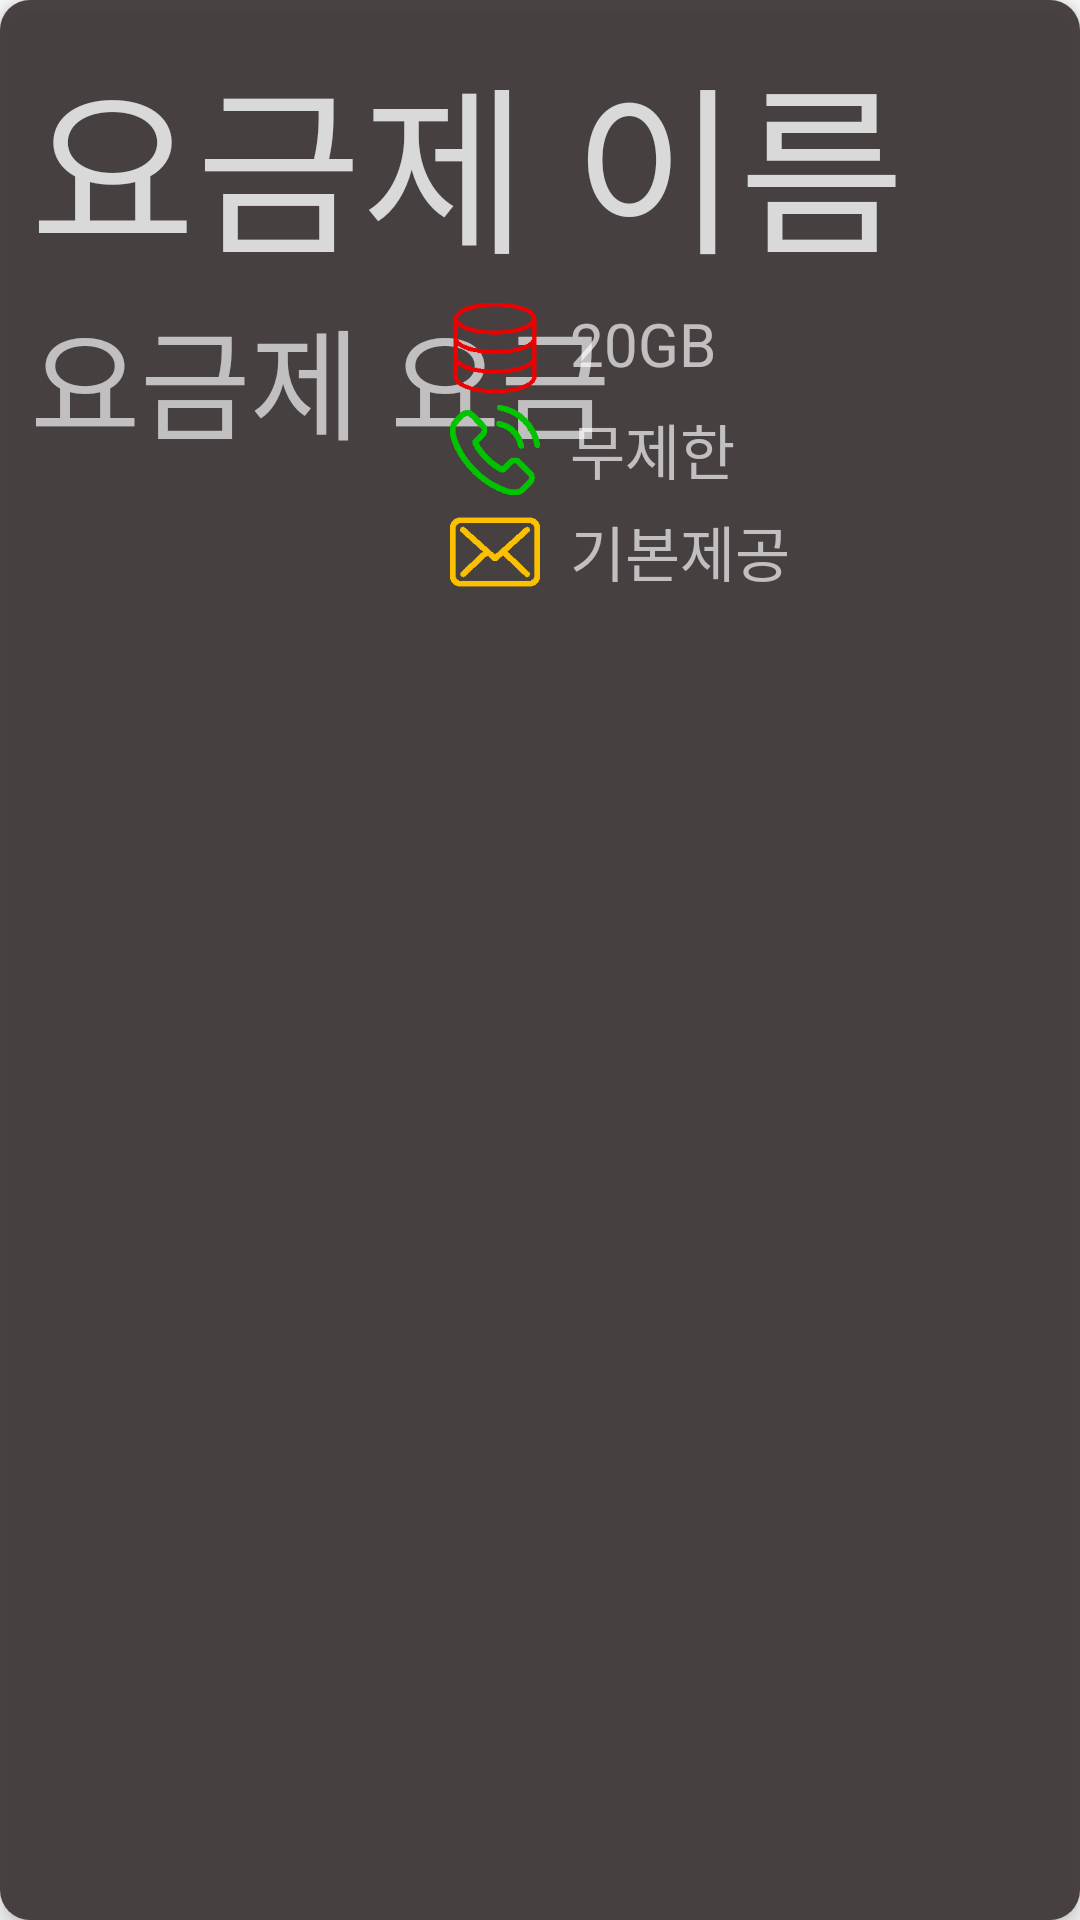

Reconstruct the res/layout file that produces this screen, plus the resources it refers to.
<!-- AndroidManifest.xml: application theme AppTheme -->
<!-- res/layout/plan_item.xml -->
<?xml version="1.0" encoding="utf-8"?>
<RelativeLayout
    xmlns:android="http://schemas.android.com/apk/res/android"
    android:layout_width="match_parent"
    android:layout_height="500dp"
    android:padding="10dp"
    android:background="@drawable/round_shape_plan"
    android:elevation="4dp">


    <TextView
        android:id="@+id/textViewPlanName"
        android:layout_width="wrap_content"
        android:layout_height="wrap_content"
        android:text="요금제 이름"
        android:textSize="60dp"
        android:singleLine="true"
        android:textColor="#CCFFFFFF"/>

    <TextView
        android:id="@+id/textViewPlanCost"
        android:layout_width="wrap_content"
        android:layout_height="wrap_content"
        android:text="요금제 요금"
        android:textSize="40dp"
        android:textColor="#AAFFFFFF"
        android:layout_below="@id/textViewPlanName"/>

    <RelativeLayout
        android:id="@+id/relativeLayoutPlanData"
        android:layout_width="200dp"
        android:layout_height="wrap_content"
        android:layout_alignParentRight="true"
        android:layout_marginTop="4dp"
        android:layout_marginBottom="4dp"
        android:layout_below="@id/textViewPlanName">

        <ImageView
            android:id="@+id/imageViewPlanData"
            android:layout_width="30dp"
            android:layout_height="30dp"
            android:layout_marginRight="5dp"
            android:src="@drawable/plan_data_red"/>

        <TextView
            android:id="@+id/textViewPlanData"
            android:layout_width="wrap_content"
            android:layout_height="wrap_content"
            android:layout_toRightOf="@id/imageViewPlanData"
            android:text=" 20GB"
            android:textColor="#AAFFFFFF"
            android:textSize="20dp"/>
    </RelativeLayout>

    <RelativeLayout
        android:id="@+id/relativeLayoutPlanCall"
        android:layout_width="200dp"
        android:layout_height="wrap_content"
        android:layout_alignParentRight="true"
        android:layout_below="@id/relativeLayoutPlanData"
        android:layout_marginBottom="4dp">

        <ImageView
            android:id="@+id/imageViewPlanCall"
            android:layout_width="30dp"
            android:layout_height="30dp"
            android:layout_marginRight="5dp"
            android:src="@drawable/plan_call_green"/>

        <TextView
            android:id="@+id/textViewPlanCall"
            android:layout_width="wrap_content"
            android:layout_height="wrap_content"
            android:layout_toRightOf="@id/imageViewPlanCall"
            android:text=" 무제한"
            android:textColor="#AAFFFFFF"
            android:textSize="20dp"/>
    </RelativeLayout>

    <RelativeLayout
        android:id="@+id/relativeLayoutPlanSms"
        android:layout_width="200dp"
        android:layout_height="wrap_content"
        android:layout_alignParentRight="true"
        android:layout_below="@id/relativeLayoutPlanCall"
        android:layout_marginBottom="4dp">

        <ImageView
            android:id="@+id/imageViewPlanSms"
            android:layout_width="30dp"
            android:layout_height="30dp"
            android:layout_marginRight="5dp"
            android:src="@drawable/plan_sms_yello"/>

        <TextView
            android:id="@+id/textViewPlanSms"
            android:layout_width="wrap_content"
            android:layout_height="wrap_content"
            android:layout_toRightOf="@id/imageViewPlanSms"
            android:text=" 기본제공"
            android:textColor="#AAFFFFFF"
            android:textSize="20dp"/>
    </RelativeLayout>

</RelativeLayout>
<!-- resources referenced by this layout -->
<resources>
  <!-- drawable plan_call_green: png bitmap (drawable, 3972 bytes) -->
  <!-- drawable plan_data_red: png bitmap (drawable, 3765 bytes) -->
  <!-- drawable plan_sms_yello: png bitmap (drawable, 3639 bytes) -->
  <!-- drawable round_shape_plan (drawable) -->
  <?xml version="1.0" encoding="utf-8"?>
  <shape xmlns:android="http://schemas.android.com/apk/res/android"
      android:shape="rectangle" android:padding="10dp">
      <solid android:color="#E6383231"/>
      
      <corners android:bottomRightRadius="10dp"
          android:bottomLeftRadius="10dp"
          android:topLeftRadius="10dp"
          android:topRightRadius="10dp"/>
      
          
      
  
  </shape>
  <style name="AppTheme" parent="Theme.AppCompat.Light.DarkActionBar">
          
          <item name="colorPrimary">@color/colorPrimary</item>
          <item name="colorPrimaryDark">@color/colorPrimaryDark</item>
          <item name="colorAccent">@color/colorAccent</item>
      </style>
  <color name="colorPrimary">#3F51B5</color>
  <color name="colorPrimaryDark">#ea002c</color>
  <color name="colorAccent">#FF4081</color>
</resources>
